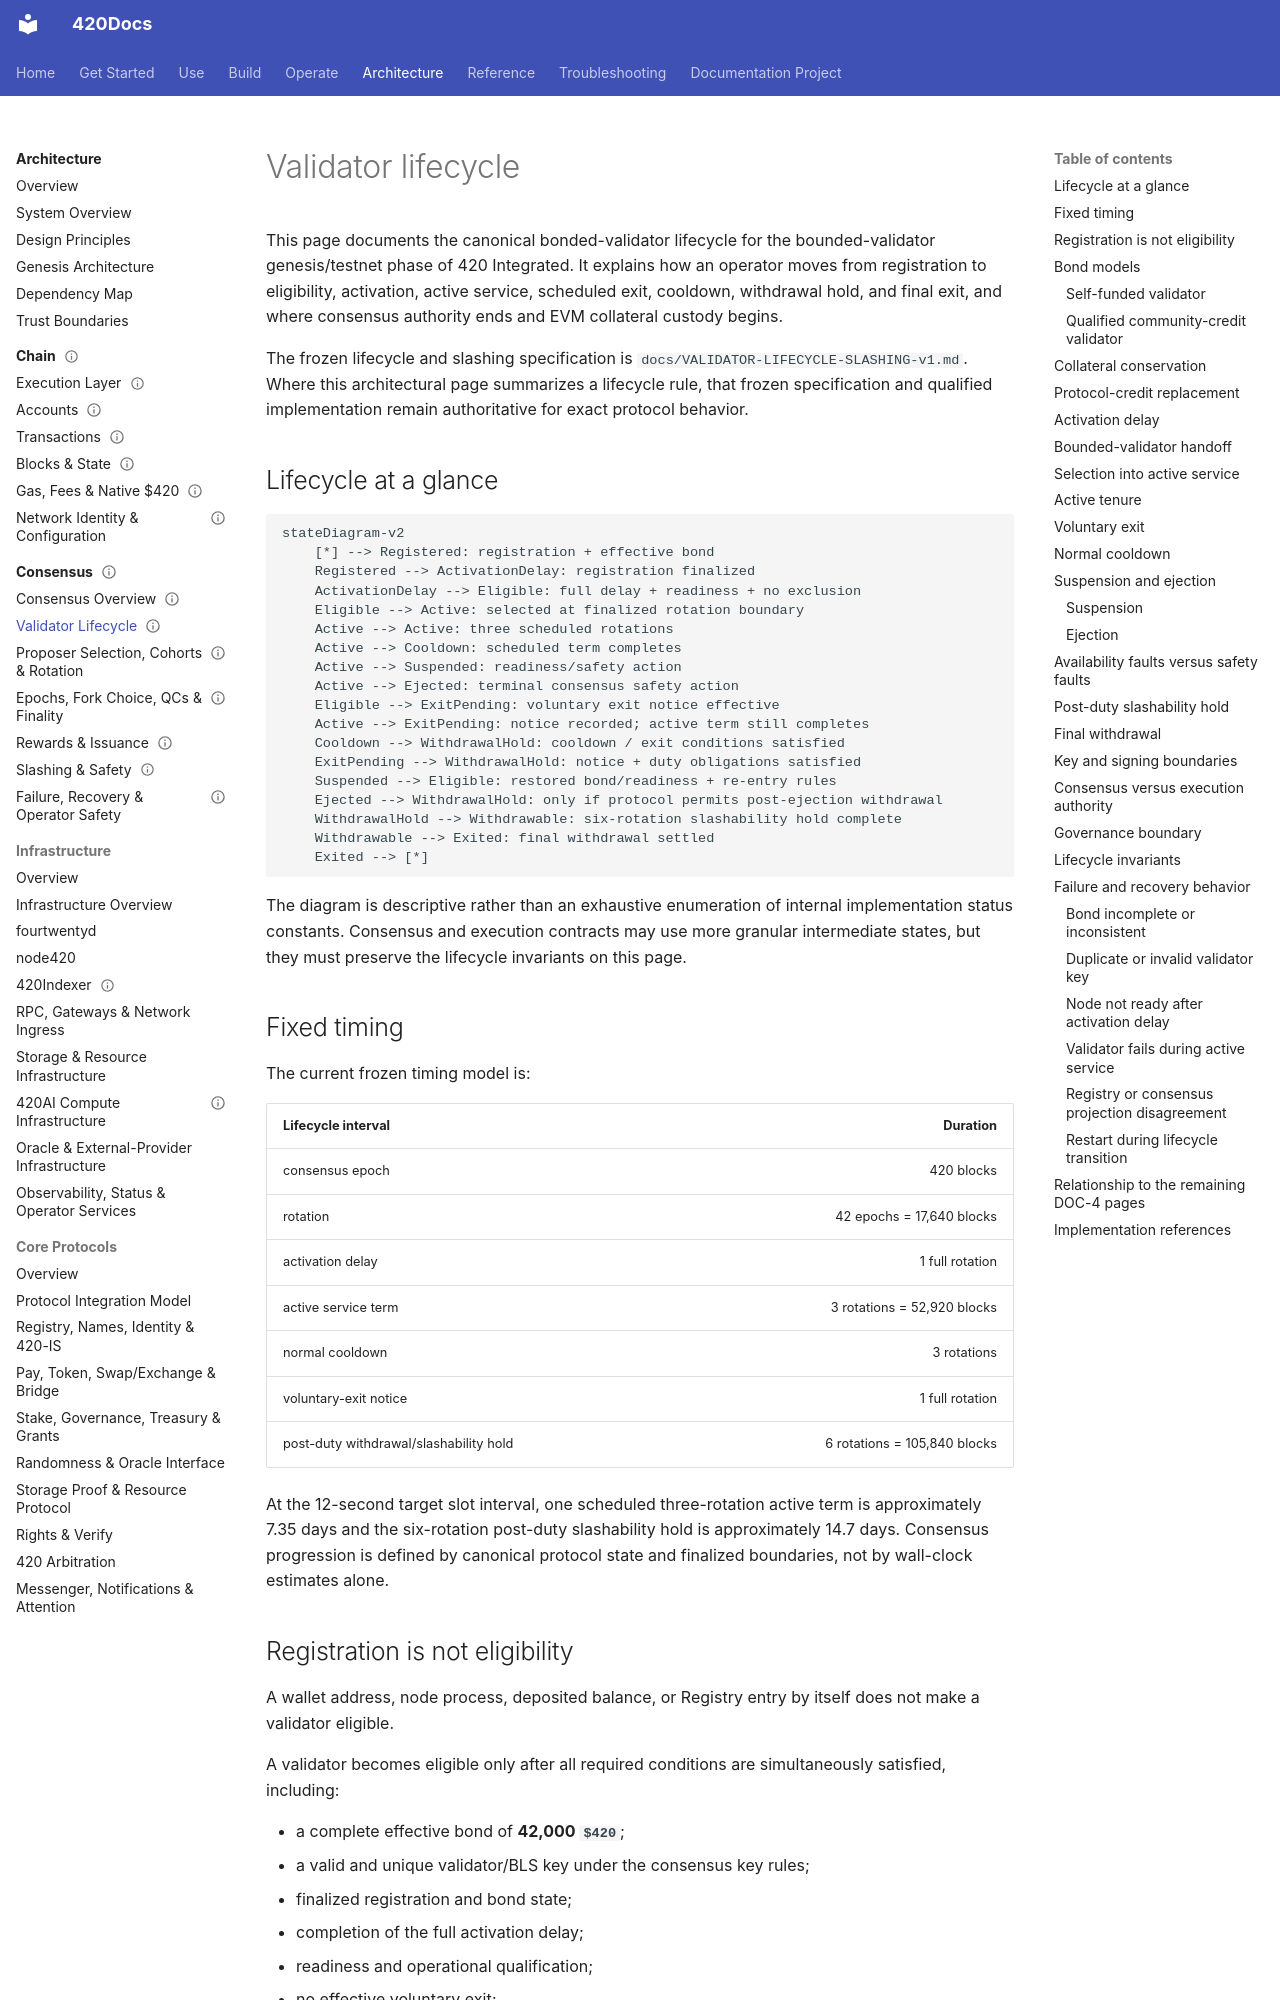

repository: abvhiael/420-integrated-v0.1 · page: architecture/consensus/validator-lifecycle/index.html · generator: mkdocs

---
title: Validator lifecycle
component: consensus-validator-lifecycle
audience:
  - validator
  - operator
  - developer
  - architect
category: architecture
status: development
version: current
---

# Validator lifecycle

This page documents the canonical bonded-validator lifecycle for the bounded-validator genesis/testnet phase of 420 Integrated. It explains how an operator moves from registration to eligibility, activation, active service, scheduled exit, cooldown, withdrawal hold, and final exit, and where consensus authority ends and EVM collateral custody begins.

The frozen lifecycle and slashing specification is `docs/VALIDATOR-LIFECYCLE-SLASHING-v1.md`. Where this architectural page summarizes a lifecycle rule, that frozen specification and qualified implementation remain authoritative for exact protocol behavior.

## Lifecycle at a glance

```mermaid
stateDiagram-v2
    [*] --> Registered: registration + effective bond
    Registered --> ActivationDelay: registration finalized
    ActivationDelay --> Eligible: full delay + readiness + no exclusion
    Eligible --> Active: selected at finalized rotation boundary
    Active --> Active: three scheduled rotations
    Active --> Cooldown: scheduled term completes
    Active --> Suspended: readiness/safety action
    Active --> Ejected: terminal consensus safety action
    Eligible --> ExitPending: voluntary exit notice effective
    Active --> ExitPending: notice recorded; active term still completes
    Cooldown --> WithdrawalHold: cooldown / exit conditions satisfied
    ExitPending --> WithdrawalHold: notice + duty obligations satisfied
    Suspended --> Eligible: restored bond/readiness + re-entry rules
    Ejected --> WithdrawalHold: only if protocol permits post-ejection withdrawal
    WithdrawalHold --> Withdrawable: six-rotation slashability hold complete
    Withdrawable --> Exited: final withdrawal settled
    Exited --> [*]
```

The diagram is descriptive rather than an exhaustive enumeration of internal implementation status constants. Consensus and execution contracts may use more granular intermediate states, but they must preserve the lifecycle invariants on this page.

## Fixed timing

The current frozen timing model is:

| Lifecycle interval | Duration |
| --- | ---: |
| consensus epoch | 420 blocks |
| rotation | 42 epochs = 17,640 blocks |
| activation delay | 1 full rotation |
| active service term | 3 rotations = 52,920 blocks |
| normal cooldown | 3 rotations |
| voluntary-exit notice | 1 full rotation |
| post-duty withdrawal/slashability hold | 6 rotations = 105,840 blocks |

At the 12-second target slot interval, one scheduled three-rotation active term is approximately 7.35 days and the six-rotation post-duty slashability hold is approximately 14.7 days. Consensus progression is defined by canonical protocol state and finalized boundaries, not by wall-clock estimates alone.
